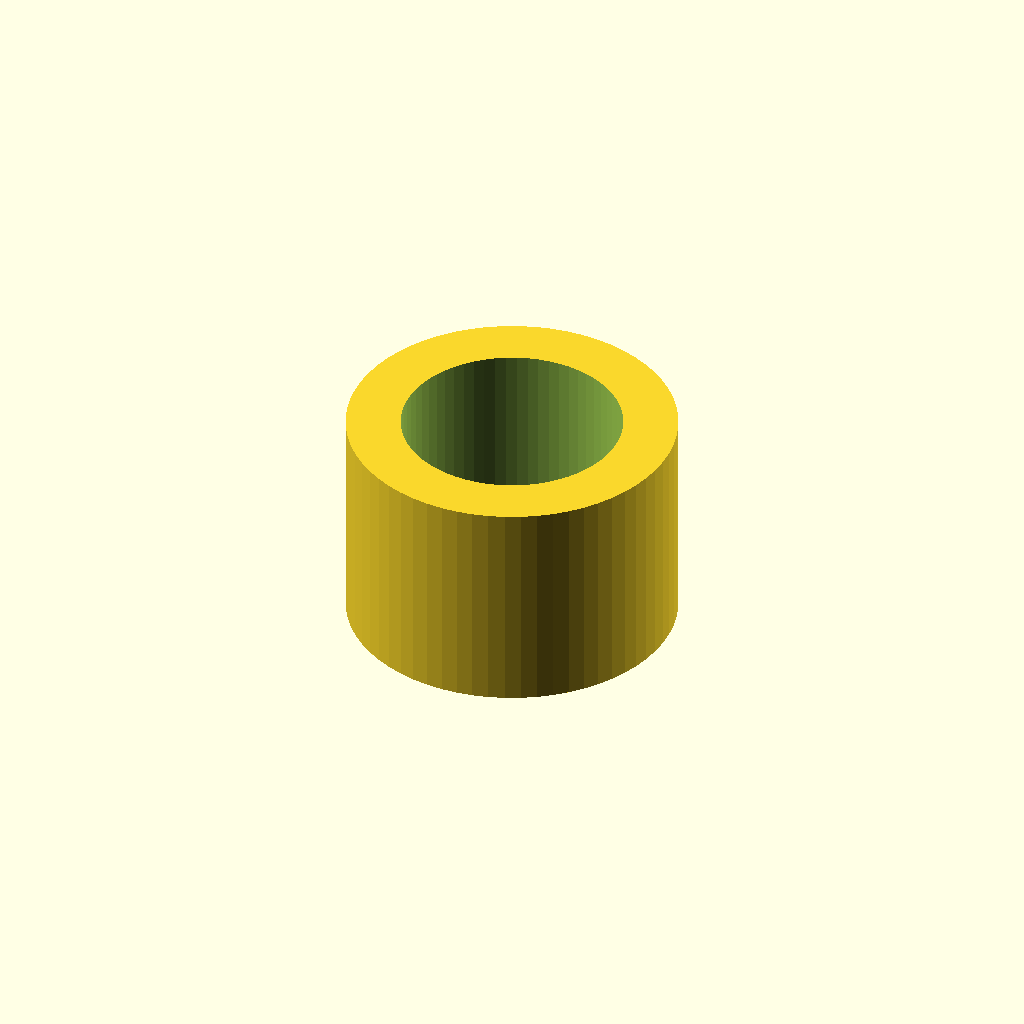
Cell 1: rendered with the file's own defaults.
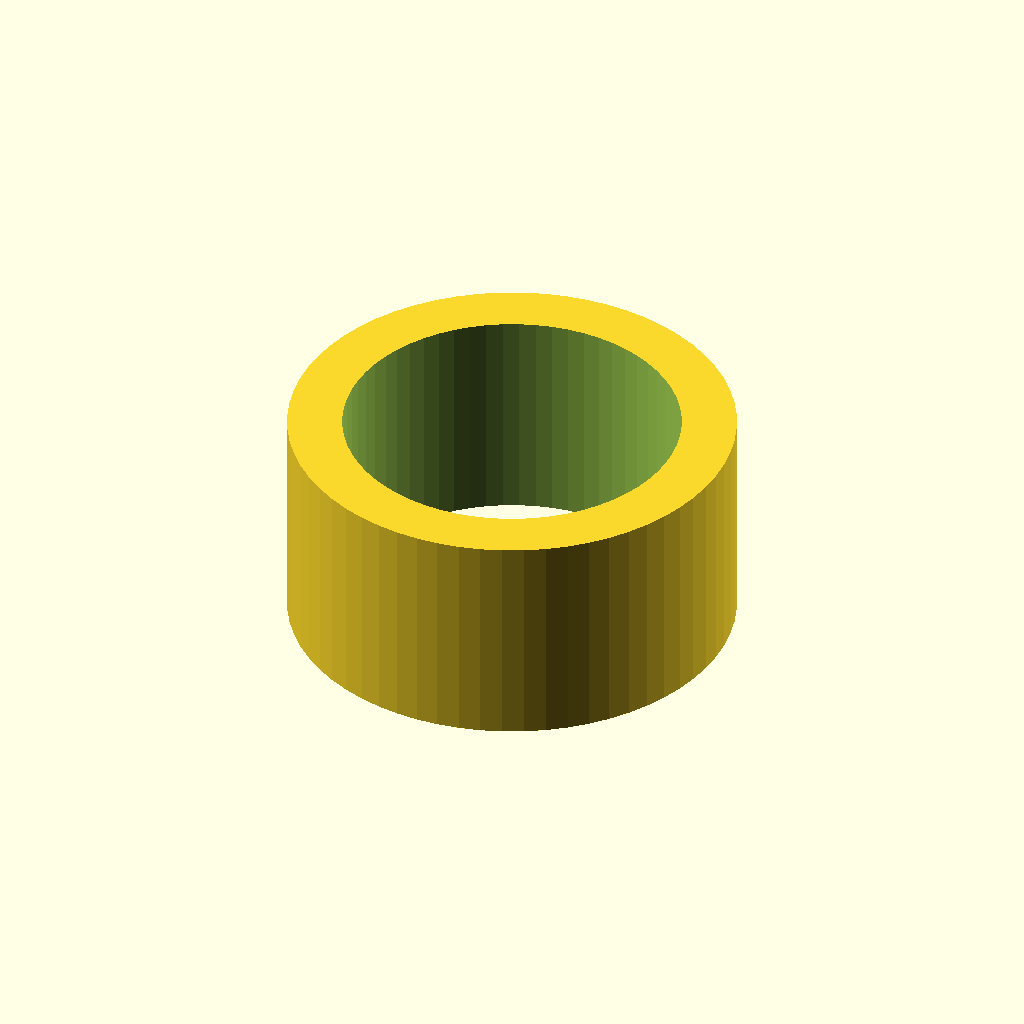
Cell 2: tube_od = 12.7 (everything else at default).
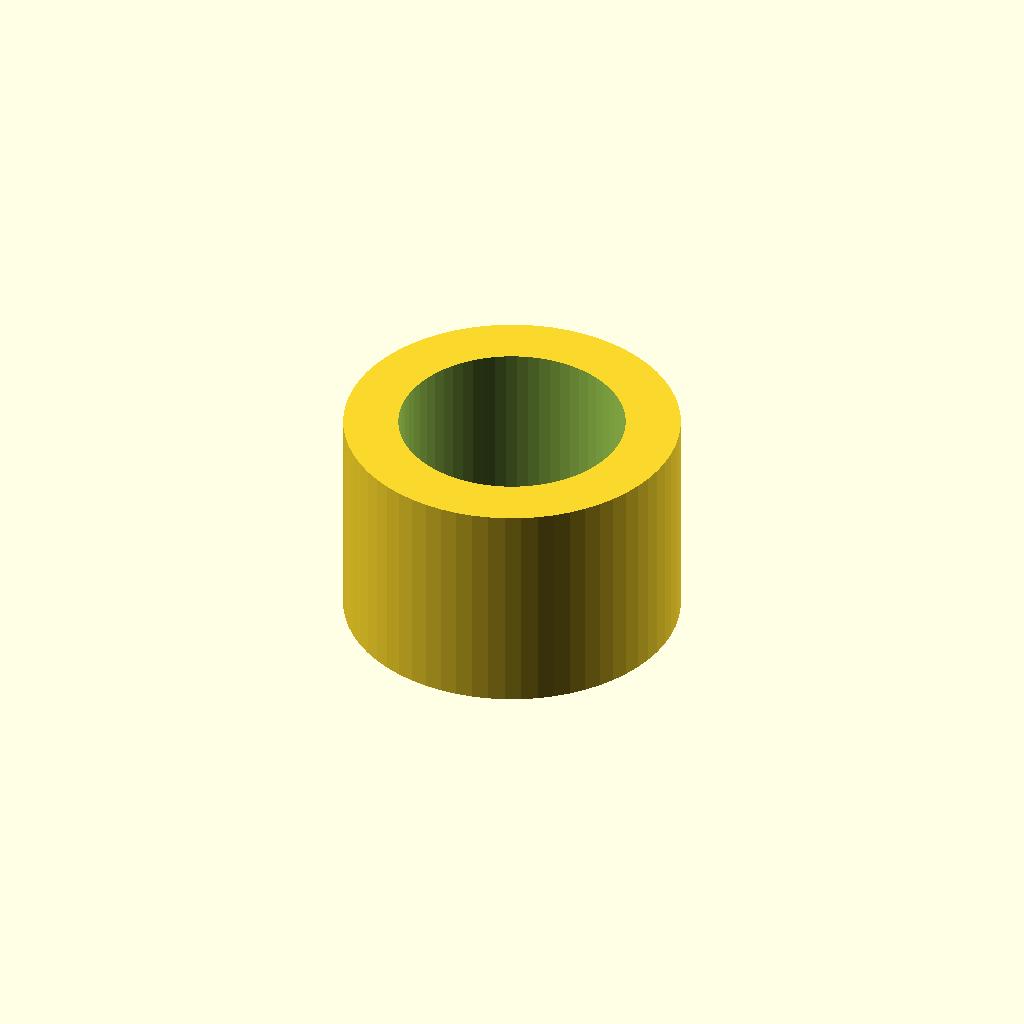
Cell 3: clearance = 0.5 (everything else at default).
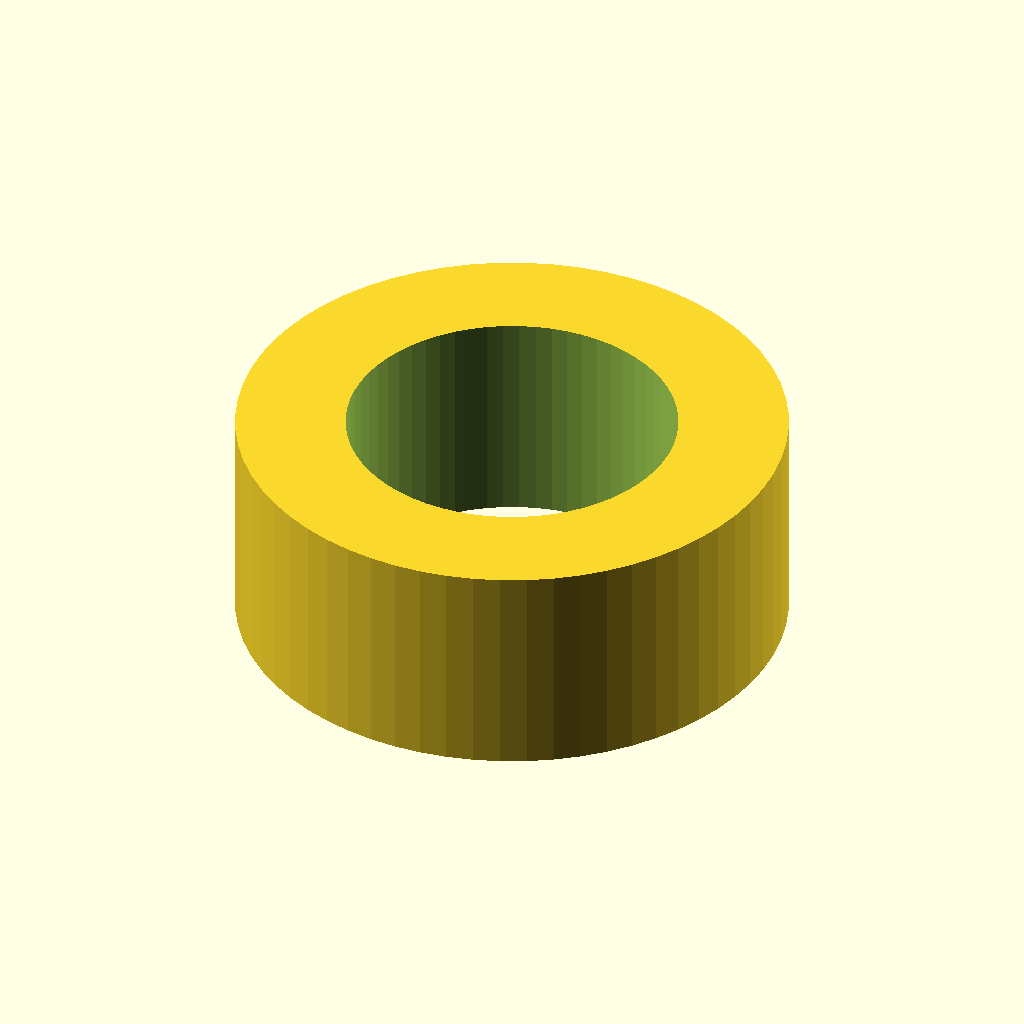
Cell 4: wall = 6 (everything else at default).
All cells are drawn from one camera (rotation 55°, 0°, 25°, orthographic, colour scheme Cornfield), so only the parameter changes between them.
OpenSCAD source file siphon-strainer/scad/clamp-collar.scad:
// 3D-Printed Siphon Strainer -- split-collet tubing clamp
// Source geometry as provided (verbatim), rendered for review.

$fn = 64;

// Tubing
tube_od = 6.35;
clearance = 0.25;

// Collet
clamp_length = 18;
wall = 3;
slot_width = 1.2;
num_slots = 4;
taper = 1.5;

// Collar
collar_length = 12;
collar_clearance = 0.2;

// Derived
bore = tube_od + clearance;
clamp_od = bore + 2*wall;
collar_id = clamp_od - 0.5;

module collet() {
    difference() {
        cylinder(
            h=clamp_length,
            d1=clamp_od+taper,
            d2=clamp_od
        );

        translate([0,0,-0.1])
            cylinder(
                h=clamp_length+0.2,
                d=bore
            );

        for (a=[0:360/num_slots:359]) {
            rotate([0,0,a])
                translate([0,-slot_width/2,-0.1])
                    cube([
                        clamp_od+taper,
                        slot_width,
                        clamp_length+0.2
                    ]);
        }
    }
}

module collar() {
    difference() {
        cylinder(
            h=collar_length,
            d=collar_id+2*wall
        );

        translate([0,0,-0.1])
            cylinder(
                h=collar_length+0.2,
                d=collar_id
            );
    }
}

// Print collar (uncommented for separate render)
// collet();

// Uncomment to print collar separately
collar();
Parameter table extracted from the source (name, type, default, range or options):
tube_od: number, default 6.35
clearance: number, default 0.25
clamp_length: number, default 18
wall: number, default 3
slot_width: number, default 1.2
num_slots: number, default 4
taper: number, default 1.5
collar_length: number, default 12
collar_clearance: number, default 0.2
